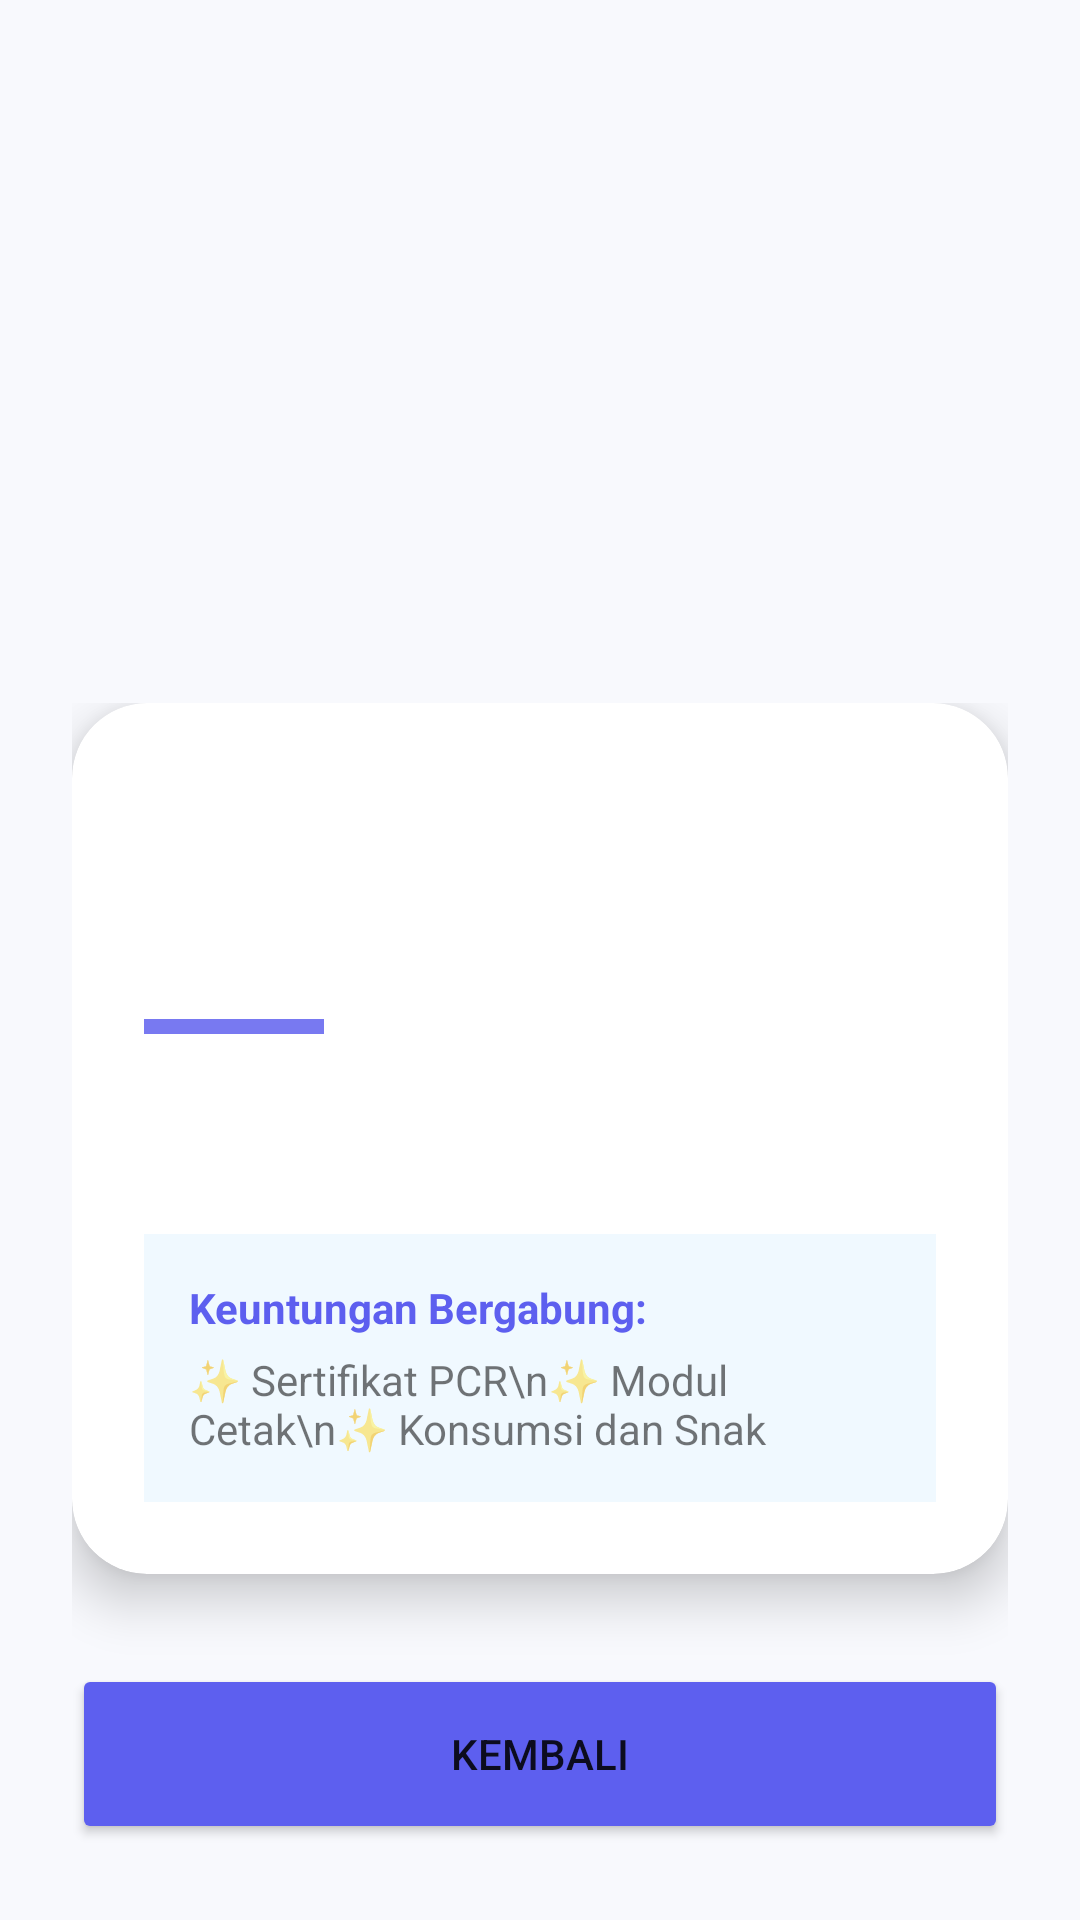

Here is an Android app screen rendered from its layout file. Give the layout XML and the strings, colors and styles it references.
<!-- AndroidManifest.xml: application theme Theme.Suciiapps -->
<!-- res/layout/activity_fourth.xml -->
<?xml version="1.0" encoding="utf-8"?>
<ScrollView xmlns:android="http://schemas.android.com/apk/res/android"
    xmlns:app="http://schemas.android.com/apk/res-auto"
    android:layout_width="match_parent"
    android:layout_height="match_parent"
    android:background="@color/bg_light">

    <LinearLayout
        android:layout_width="match_parent"
        android:layout_height="wrap_content"
        android:orientation="vertical">

        <com.google.android.material.imageview.ShapeableImageView
            android:id="@+id/ivHeader"
            android:layout_width="match_parent"
            android:layout_height="250dp"
            android:scaleType="centerCrop"
            android:src="@drawable/img_les"
            app:shapeAppearanceOverlay="@style/ShapeAppearanceOverlay.App.CornerBottom" />

        <LinearLayout
            android:layout_width="match_parent"
            android:layout_height="wrap_content"
            android:orientation="vertical"
            android:padding="24dp"
            android:layout_marginTop="-40dp">

            <com.google.android.material.card.MaterialCardView
                android:layout_width="match_parent"
                android:layout_height="wrap_content"
                app:cardCornerRadius="25dp"
                app:cardElevation="10dp">

                <LinearLayout
                    android:layout_width="match_parent"
                    android:layout_height="wrap_content"
                    android:orientation="vertical"
                    android:padding="24dp">

                    <TextView
                        android:id="@+id/tvJudul"
                        android:layout_width="wrap_content"
                        android:layout_height="wrap_content"
                        android:textSize="28sp"
                        android:textStyle="bold"
                        android:textColor="@color/primary_start" />

                    <TextView
                        android:id="@+id/tvDetail"
                        android:layout_width="wrap_content"
                        android:layout_height="wrap_content"
                        android:layout_marginTop="5dp"
                        android:textColor="#95a5a6" />

                    <View
                        android:layout_width="60dp"
                        android:layout_height="5dp"
                        android:layout_marginVertical="20dp"
                        android:background="@color/primary_end" />

                    <TextView
                        android:id="@+id/tvDesc"
                        android:layout_width="match_parent"
                        android:layout_height="wrap_content"
                        android:textSize="16sp"
                        android:lineSpacingExtra="8dp"
                        android:textColor="@color/text_dark" />

                    <LinearLayout
                        android:layout_width="match_parent"
                        android:layout_height="wrap_content"
                        android:layout_marginTop="25dp"
                        android:background="#F0F9FF"
                        android:padding="15dp"
                        android:orientation="vertical">
                        <TextView
                            android:layout_width="wrap_content"
                            android:layout_height="wrap_content"
                            android:text="Keuntungan Bergabung:"
                            android:textStyle="bold"
                            android:textColor="@color/primary_start"/>
                        <TextView
                            android:layout_width="wrap_content"
                            android:layout_height="wrap_content"
                            android:layout_marginTop="5dp"
                            android:text="✨ Sertifikat PCR\n✨ Modul Cetak\n✨ Konsumsi dan Snak"/>
                    </LinearLayout>
                </LinearLayout>
            </com.google.android.material.card.MaterialCardView>

            <Button
                android:id="@+id/btnBack"
                android:layout_width="match_parent"
                android:layout_height="60dp"
                android:layout_marginTop="30dp"
                android:text="Kembali"
                app:cornerRadius="15dp"
                android:backgroundTint="@color/primary_start"/>
        </LinearLayout>
    </LinearLayout>
</ScrollView>
<!-- resources referenced by this layout -->
<resources>
  <color name="bg_light">#F8F9FD</color>
  <color name="primary_end">#7879F1</color>
  <color name="primary_start">#5D5FEF</color>
  <color name="text_dark">#2D2D2D</color>
  <style name="ShapeAppearanceOverlay.App.CornerBottom" parent="">
          <item name="cornerFamilyBottomLeft">rounded</item>
          <item name="cornerFamilyBottomRight">rounded</item>
          <item name="cornerSizeBottomLeft">30dp</item>
          <item name="cornerSizeBottomRight">30dp</item>
      </style>
  <style name="Theme.Suciiapps" parent="Theme.MaterialComponents.DayNight.NoActionBar">
          <item name="colorPrimary">@color/primary_blue</item>
          <item name="colorSecondary">@color/secondary_blue</item>
          <item name="android:statusBarColor">@color/primary_start</item>
      </style>
  <color name="primary_blue">#5D5FEF</color>
  <color name="secondary_blue">#7879F1</color>
</resources>
